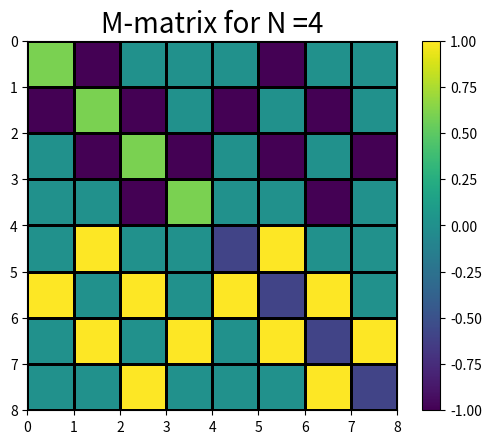

This figure's Python source: (Note: this script raises an exception after producing the figure.)
# Because i index goes from 0 to N. Let's for simplicity first solve for N = 4

import numpy as np
import matplotlib.pyplot as plt

# Defining matrix M

def qim_matrix(g, N, J):

    M = np.zeros((2 * N, 2 * N + 1))

    for i, c in enumerate(M[:N]):
        c[i] = 2 * g

        c[i - 1] = -1 if i > 0 else 0
        c[i + 1] = -1 if i < N - 1 else 0

        c[N + i - 1] = -1 if i > 0 else 0
        c[N + i + 1] = -1 if i < N else 0

    for i, c in enumerate(M[N:]):
        c[N + i] = -2 * g

        c[i - 1] = 1 if i > 0 else 0
        c[i + 1] = 1 if i < N - 1 else 0

        c[N + i - 1] = 1 if i > 0 else 0
        c[N + i + 1] = 1 if i < N - 1 else 0

    return J * M[:, :-1]


# Visualising matrix M


plt.pcolormesh(qim_matrix(g=0.3, N=4, J=1), edgecolors='k', linewidth=1)
plt.title(f"M-matrix for N =4", fontsize=20)
ax = plt.gca()
ax.invert_yaxis()
ax.set_aspect('equal')
plt.colorbar()
plt.savefig('/Users/<user>/Documents/UC_Merced/Research/Spring_2023/QIM/M_matrix/M_for_N_4.pdf')


plt.pcolormesh(qim_matrix(g=0.3, N=10, J=1), edgecolors='k', linewidth=1)
plt.title(f"M-matrix for N =10", fontsize=20)
ax = plt.gca()
ax.set_aspect('equal')
plt.savefig('/Users/<user>/Documents/UC_Merced/Research/Spring_2023/QIM/M_matrix/M_for_N_10.pdf')
